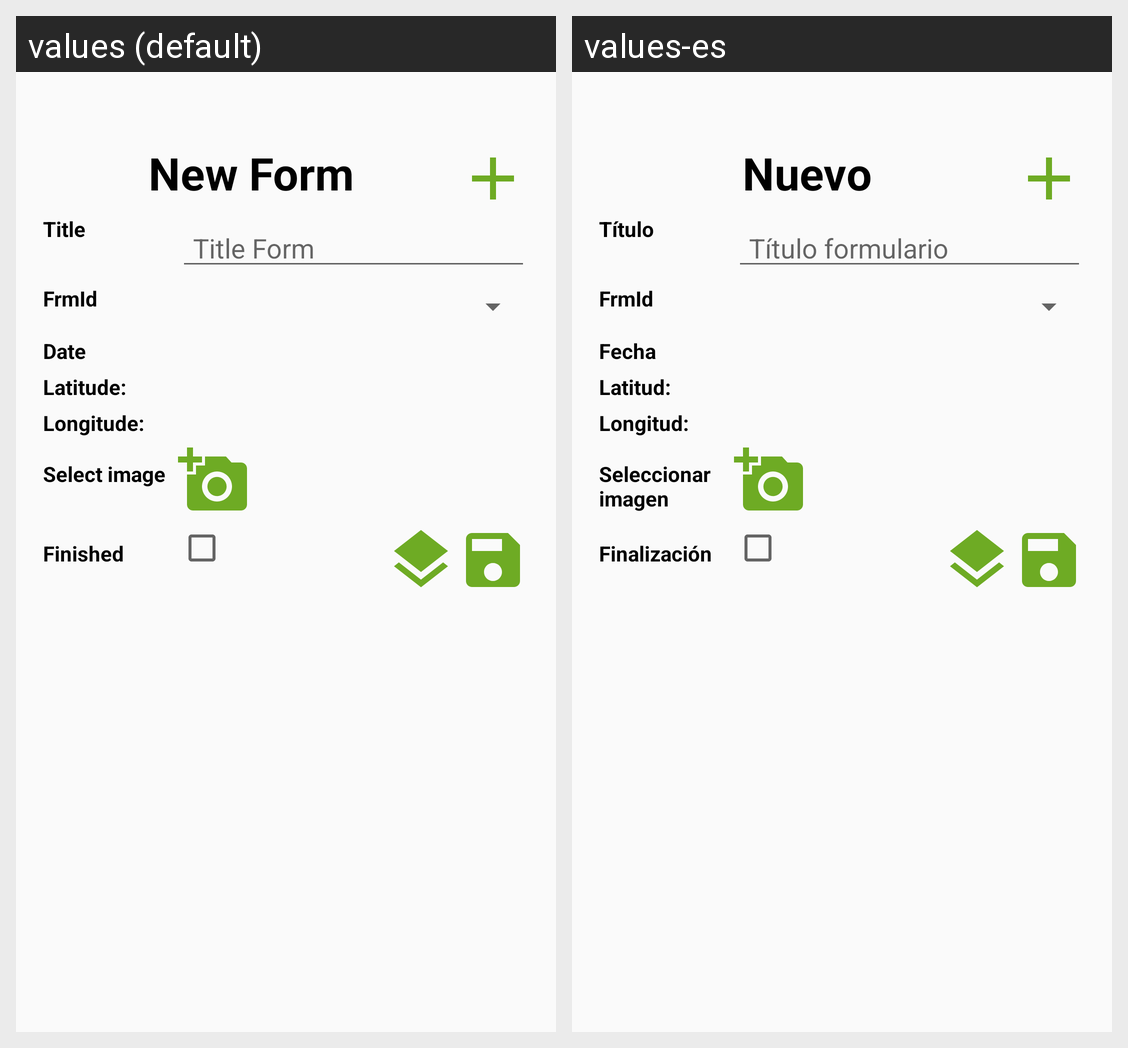

Translations of the strings shown on this Android screen, per locale in the grid:
Android screen res/layout/view_new_form.xml rendered under 2 locales, left to right: values (default), values-es. Device: Nexus 5 (rendered at 1080×1920; each locale shown at half size, 540×960, under a caption strip naming it); theme AppTheme.
Strings drawn on this screen, with the default value and each locale's value (text and hints the layout hard-codes, and strings that could not be matched under every locale, appear in the picture but are not listed):

lbl_new_form
  values: New Form
  values-es: Nuevo

lbl_title
  values: Title
  values-es: Título

hint_title
  values: Title Form
  values-es: Título formulario

lbl_form_id
  values: FrmId
  values-es: FrmId

lbl_date
  values: Date
  values-es: Fecha

lbl_latitude
  values: Latitude:
  values-es: Latitud:

lbl_longitude
  values: Longitude:
  values-es: Longitud:

select_image
  values: Select image
  values-es: Seleccionar imagen

lbl_finished
  values: Finished
  values-es: Finalización
